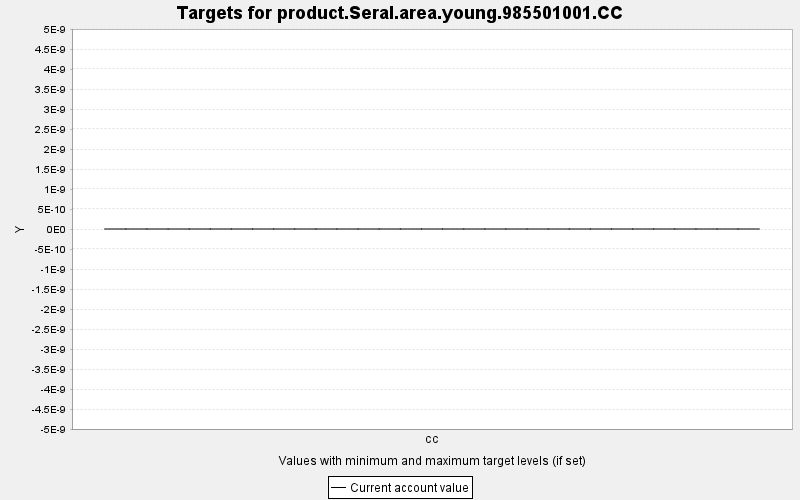

Source data for this figure (header and first rows):
TARGET, PERIOD, YEAR, PERIODWIDTH, MINIMUM, MAXIMUM, MINWEIGHT, MAXWEIGHT, CURRENT, SUMMARY
product.Seral.area.young.985501001.CC, 0, 0, 10.0, 0.0, 10000, 1.0, 1.0, 0.0, 0.0
product.Seral.area.young.985501001.CC, 1, 10, 10.0, 0.0, 10000, 1.0, 1.0, 0.0, 0.0
product.Seral.area.young.985501001.CC, 2, 20, 10.0, 0.0, 10000, 1.0, 1.0, 0.0, 0.0
product.Seral.area.young.985501001.CC, 3, 30, 10.0, 0.0, 10000, 1.0, 1.0, 0.0, 0.0
product.Seral.area.young.985501001.CC, 4, 40, 10.0, 0.0, 10000, 1.0, 1.0, 0.0, 0.0
product.Seral.area.young.985501001.CC, 5, 50, 10.0, 0.0, 10000, 1.0, 1.0, 0.0, 0.0
product.Seral.area.young.985501001.CC, 6, 60, 10.0, 0.0, 10000, 1.0, 1.0, 0.0, 0.0
product.Seral.area.young.985501001.CC, 7, 70, 10.0, 0.0, 10000, 1.0, 1.0, 0.0, 0.0
product.Seral.area.young.985501001.CC, 8, 80, 10.0, 0.0, 10000, 1.0, 1.0, 0.0, 0.0
product.Seral.area.young.985501001.CC, 9, 90, 10.0, 0.0, 10000, 1.0, 1.0, 0.0, 0.0
product.Seral.area.young.985501001.CC, 10, 100, 10.0, 0.0, 10000, 1.0, 1.0, 0.0, 0.0
product.Seral.area.young.985501001.CC, 11, 110, 10.0, 0.0, 10000, 1.0, 1.0, 0.0, 0.0
product.Seral.area.young.985501001.CC, 12, 120, 10.0, 0.0, 10000, 1.0, 1.0, 0.0, 0.0
product.Seral.area.young.985501001.CC, 13, 130, 10.0, 0.0, 10000, 1.0, 1.0, 0.0, 0.0
product.Seral.area.young.985501001.CC, 14, 140, 10.0, 0.0, 10000, 1.0, 1.0, 0.0, 0.0
product.Seral.area.young.985501001.CC, 15, 150, 10.0, 0.0, 10000, 1.0, 1.0, 0.0, 0.0
product.Seral.area.young.985501001.CC, 16, 160, 10.0, 0.0, 10000, 1.0, 1.0, 0.0, 0.0
product.Seral.area.young.985501001.CC, 17, 170, 10.0, 0.0, 10000, 1.0, 1.0, 0.0, 0.0
product.Seral.area.young.985501001.CC, 18, 180, 10.0, 0.0, 10000, 1.0, 1.0, 0.0, 0.0
product.Seral.area.young.985501001.CC, 19, 190, 10.0, 0.0, 10000, 1.0, 1.0, 0.0, 0.0
product.Seral.area.young.985501001.CC, 20, 200, 10.0, 0.0, 10000, 1.0, 1.0, 0.0, 0.0
product.Seral.area.young.985501001.CC, 21, 210, 10.0, 0.0, 10000, 1.0, 1.0, 0.0, 0.0
product.Seral.area.young.985501001.CC, 22, 220, 10.0, 0.0, 10000, 1.0, 1.0, 0.0, 0.0
product.Seral.area.young.985501001.CC, 23, 230, 10.0, 0.0, 10000, 1.0, 1.0, 0.0, 0.0
product.Seral.area.young.985501001.CC, 24, 240, 10.0, 0.0, 10000, 1.0, 1.0, 0.0, 0.0
product.Seral.area.young.985501001.CC, 25, 250, 10.0, 0.0, 10000, 1.0, 1.0, 0.0, 0.0
product.Seral.area.young.985501001.CC, 26, 260, 10.0, 0.0, 10000, 1.0, 1.0, 0.0, 0.0
product.Seral.area.young.985501001.CC, 27, 270, 10.0, 0.0, 10000, 1.0, 1.0, 0.0, 0.0
product.Seral.area.young.985501001.CC, 28, 280, 10.0, 0.0, 10000, 1.0, 1.0, 0.0, 0.0
product.Seral.area.young.985501001.CC, 29, 290, 10.0, 0.0, 10000, 1.0, 1.0, 0.0, 0.0
product.Seral.area.young.985501001.CC, 30, 300, 10.0, 0.0, 10000, 1.0, 1.0, 0.0, 0.0
